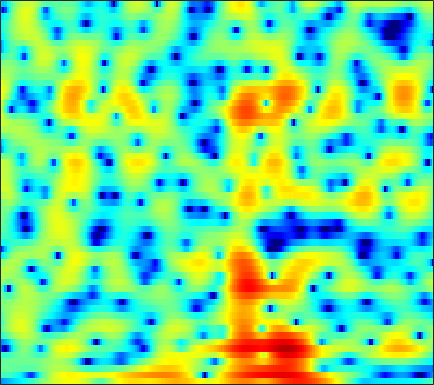

Values plotted in this chart, from the file beside it:
-9.9969, -9.5606, -9.0267, -8.4964, -8.1123, -7.609, -7.1256, -6.7789, -6.3096, -5.8366, -5.3281, -4.9369, -4.3965, -3.7949, -3.3066, -2.6252, -1.9052, -1.3486, -0.60657, 0.12614, 0.82499, 1.3247, 1.9406, 2.5067
-2.712, -2.673, -2.693, -2.795, -2.943, -3.247, -3.691, -4.135, -4.911, -5.949, -7.337, -8.665, -10.87, -13.23, -13.96, -12.1, -9, -6.871, -4.47, -2.51, -0.8945, 0.1378, 1.313, 2.298
-1.166, -1.124, -1.097, -1.106, -1.134, -1.194, -1.29, -1.375, -1.503, -1.639, -1.761, -1.836, -1.885, -1.862, -1.786, -1.597, -1.313, -1.044, -0.6284, -0.1688, 0.3057, 0.6527, 1.089, 1.476
-1.196, -1.195, -1.181, -1.144, -1.108, -1.054, -1.002, -0.9672, -0.9219, -0.8888, -0.8644, -0.8491, -0.8278, -0.7955, -0.7573, -0.6798, -0.5582, -0.4351, -0.2251, 0.0357, 0.3337, 0.5699, 0.8806, 1.168
-3.317, -3.425, -3.361, -3.056, -2.714, -2.186, -1.646, -1.272, -0.8624, -0.5873, -0.4743, -0.4991, -0.6899, -1.058, -1.44, -2.04, -2.646, -3.001, -3.143, -2.764, -1.926, -1.129, -0.01045, 1.031
-12.99, -16.28, -20.21, -14.5, -10.51, -6.766, -4.185, -2.747, -1.34, -0.4039, 0.1023, 0.2164, 0.01653, -0.6284, -1.438, -3.031, -5.44, -7.957, -11.66, -10.48, -6.247, -3.659, -1.044, 0.9014
-10.5, -9.822, -8.817, -7.452, -6.216, -4.497, -2.879, -1.811, -0.6474, 0.1964, 0.7255, 0.934, 0.9954, 0.8208, 0.5703, 0.1383, -0.345, -0.6705, -0.9573, -1.004, -0.7967, -0.505, 0.0002953, 0.5894
-4.032, -3.274, -2.261, -1.26, -0.5392, 0.3618, 1.164, 1.688, 2.246, 2.622, 2.799, 2.803, 2.628, 2.27, 1.873, 1.198, 0.3919, -0.2687, -1.172, -2.032, -2.724, -3.062, -3.233, -3.116
-1.86, -0.9742, 0.1663, 1.196, 1.878, 2.668, 3.304, 3.671, 3.99, 4.122, 4.051, 3.853, 3.377, 2.634, 1.88, 0.5761, -1.128, -2.748, -5.546, -9.443, -15.28, -19.81, -16.16, -12.18
-3.371, -1.882, -0.2559, 1.032, 1.819, 2.671, 3.308, 3.658, 3.948, 4.047, 3.948, 3.735, 3.254, 2.557, 1.88, 0.7598, -0.6206, -1.822, -3.6, -5.457, -7.122, -8.016, -8.652, -8.922
-2.127, -1.225, -0.1455, 0.7725, 1.363, 2.022, 2.531, 2.814, 3.065, 3.175, 3.13, 3.004, 2.707, 2.274, 1.858, 1.192, 0.4125, -0.2232, -1.113, -2.03, -2.928, -3.58, -4.415, -5.23
-0.5675, -0.2007, 0.2876, 0.7536, 1.085, 1.489, 1.831, 2.045, 2.264, 2.391, 2.424, 2.385, 2.25, 2.011, 1.772, 1.373, 0.8982, 0.4981, -0.08987, -0.723, -1.401, -1.936, -2.686, -3.484
-0.1127, -0.08448, -0.001509, 0.1598, 0.3365, 0.6272, 0.9676, 1.229, 1.554, 1.82, 2.005, 2.077, 2.079, 1.971, 1.83, 1.571, 1.238, 0.9494, 0.522, 0.06324, -0.4298, -0.8233, -1.39, -2.023
-0.7596, -1.427, -2.232, -2.642, -2.541, -1.871, -0.8759, -0.1053, 0.8024, 1.504, 1.987, 2.192, 2.286, 2.199, 2.03, 1.69, 1.27, 0.9382, 0.5151, 0.1653, -0.08945, -0.2159, -0.3399, -0.4608
-1.192, -3.392, -8.208, -21.47, -16.54, -7.028, -2.872, -0.9358, 0.7906, 1.851, 2.423, 2.593, 2.52, 2.144, 1.66, 0.7651, -0.4036, -1.395, -2.687, -3.508, -3.343, -2.639, -1.388, -0.1837
1.185, 0.4629, -0.4572, -1.032, -1.093, -0.6764, 0.0166, 0.5093, 1.003, 1.237, 1.178, 0.97, 0.4638, -0.3129, -1.083, -2.419, -4.276, -6.256, -10.26, -17.05, -14.08, -9.02, -4.735, -1.911
2.001, 1.905, 1.738, 1.563, 1.437, 1.263, 1.021, 0.7687, 0.2832, -0.4139, -1.325, -2.153, -3.367, -4.519, -5.176, -5.725, -5.961, -6.007, -5.872, -5.474, -4.654, -3.786, -2.464, -1.121
1.966, 2.101, 2.196, 2.208, 2.153, 1.954, 1.564, 1.124, 0.2715, -0.9804, -2.772, -4.659, -8.242, -14.28, -20.62, -14.23, -9.085, -6.763, -4.653, -3.205, -2.122, -1.465, -0.7193, -0.09841
0.4411, 0.7101, 1.139, 1.557, 1.823, 2.043, 2.082, 1.946, 1.528, 0.8118, -0.221, -1.168, -2.581, -3.844, -4.29, -3.975, -2.972, -2.103, -1.092, -0.3739, 0.02348, 0.09953, -0.08172, -0.5647
-6.591, -5.765, -3.892, -2.027, -0.8819, 0.2904, 1.107, 1.499, 1.786, 1.851, 1.77, 1.655, 1.469, 1.353, 1.334, 1.399, 1.573, 1.71, 1.824, 1.801, 1.522, 1.083, 0.06166, -1.65
-14.98, -12.33, -8.206, -5.335, -3.804, -2.305, -1.303, -0.7761, -0.2819, 0.04702, 0.2679, 0.3963, 0.5792, 0.7902, 0.9615, 1.219, 1.48, 1.652, 1.829, 1.892, 1.797, 1.607, 1.176, 0.5692
-5.043, -4.962, -4.59, -4.095, -3.743, -3.371, -3.182, -3.127, -3.147, -3.214, -3.24, -3.179, -2.923, -2.481, -2.034, -1.326, -0.5938, -0.05411, 0.6071, 1.16, 1.598, 1.845, 2.082, 2.225
-2.273, -2.484, -2.794, -3.168, -3.513, -4.12, -4.884, -5.589, -6.736, -8.079, -9.4, -10.09, -10.07, -8.819, -7.409, -5.429, -3.59, -2.369, -0.9545, 0.2295, 1.211, 1.821, 2.494, 3.013
-1.186, -1.555, -2.178, -2.974, -3.707, -4.882, -6.327, -7.652, -9.787, -12.59, -16.72, -21.89, -26.08, -17, -12.79, -8.899, -5.96, -4.157, -2.169, -0.5381, 0.7911, 1.623, 2.528, 3.237
-0.6985, -1.107, -1.826, -2.779, -3.659, -5.078, -6.84, -8.333, -10.51, -12.66, -14.3, -14.79, -14.18, -12.43, -10.63, -8.145, -5.78, -4.156, -2.254, -0.6203, 0.741, 1.599, 2.542, 3.278
-0.3341, -0.588, -1.119, -1.925, -2.749, -4.189, -6.078, -7.891, -11.07, -15.77, -25.24, -27.43, -16.98, -12.06, -9.472, -6.785, -4.559, -3.142, -1.481, -0.06759, 1.121, 1.882, 2.731, 3.383
-0.4923, -0.2358, -0.1901, -0.4854, -0.9443, -1.844, -3.081, -4.219, -5.912, -7.6, -8.784, -8.955, -8.232, -6.831, -5.692, -4.208, -2.865, -1.952, -0.8396, 0.1433, 1.042, 1.662, 2.396, 3.006
-0.6684, 0.2645, 0.959, 1.155, 1.045, 0.6065, -0.09703, -0.7153, -1.622, -2.476, -3.14, -3.453, -3.627, -3.489, -3.293, -2.906, -2.533, -2.287, -2.001, -1.67, -1.169, -0.6353, 0.272, 1.259
1.54, 2.154, 2.628, 2.698, 2.517, 1.968, 1.134, 0.3373, -0.91, -2.243, -3.488, -4.228, -4.75, -4.8, -4.65, -4.461, -4.581, -4.961, -6.085, -7.937, -9.707, -9.108, -5.811, -2.526
3.362, 3.459, 3.395, 3.064, 2.612, 1.727, 0.4661, -0.79, -2.929, -5.912, -10.18, -14.44, -16.21, -11.73, -9.244, -7.341, -6.524, -6.512, -7.28, -8.883, -10.46, -9.858, -6.741, -3.435
3.342, 3.254, 2.958, 2.457, 1.927, 1.01, -0.214, -1.323, -3.113, -5.266, -7.632, -9.155, -9.746, -8.765, -7.639, -6.352, -5.422, -4.985, -4.588, -4.31, -3.885, -3.425, -2.524, -1.413
2.964, 2.838, 2.52, 2.023, 1.543, 0.7511, -0.1469, -0.8839, -1.887, -2.808, -3.55, -3.929, -4.141, -4.033, -3.819, -3.434, -3.028, -2.771, -2.517, -2.327, -2.176, -2.047, -1.818, -1.45
3.141, 2.996, 2.651, 2.115, 1.6, 0.7569, -0.1738, -0.9158, -1.809, -2.448, -2.705, -2.655, -2.34, -1.833, -1.443, -0.9667, -0.6327, -0.4875, -0.5115, -0.7688, -1.337, -1.932, -2.967, -4.018
2.901, 2.772, 2.445, 1.901, 1.301, 0.1941, -1.407, -2.96, -5.482, -7.691, -7.381, -5.677, -3.252, -1.299, -0.1933, 0.8813, 1.505, 1.717, 1.663, 1.181, 0.1995, -0.9812, -3.437, -7.74
-1.152, -0.9675, -0.712, -0.6514, -0.8558, -1.544, -2.861, -4.354, -7.16, -10.2, -9.446, -6.838, -3.635, -1.351, -0.09628, 1.079, 1.825, 2.121, 2.232, 2.014, 1.524, 0.9876, 0.1652, -0.6224
-10.44, -7.734, -5.086, -3.441, -2.683, -2.174, -2.037, -2.131, -2.277, -2.312, -2.006, -1.549, -0.7365, 0.07388, 0.6321, 1.209, 1.63, 1.82, 1.907, 1.847, 1.658, 1.473, 1.213, 1.001
-8.18, -6.484, -4.392, -2.815, -1.926, -1.062, -0.489, -0.1802, 0.1093, 0.3628, 0.6033, 0.8037, 1.05, 1.289, 1.427, 1.563, 1.585, 1.549, 1.423, 1.239, 1.017, 0.8494, 0.622, 0.4344
-1.553, -1.237, -0.7019, -0.1219, 0.2776, 0.7442, 1.092, 1.31, 1.513, 1.664, 1.754, 1.778, 1.747, 1.663, 1.54, 1.312, 0.9719, 0.6502, 0.1687, -0.3694, -0.8687, -1.187, -1.473, -1.606
1.614, 1.677, 1.755, 1.836, 1.891, 1.945, 2.003, 2.023, 2.049, 2.01, 1.923, 1.805, 1.605, 1.285, 0.9838, 0.4347, -0.2405, -0.8864, -1.959, -3.289, -4.826, -5.914, -6.644, -6.137
3.266, 3.032, 2.642, 2.23, 1.954, 1.655, 1.489, 1.381, 1.299, 1.173, 0.9911, 0.8228, 0.5235, 0.1157, -0.2175, -0.7953, -1.508, -2.193, -3.492, -5.402, -8.521, -12.54, -23.1, -13.11
3.419, 2.523, 1.097, -0.4321, -1.388, -2.146, -2.256, -2.055, -1.813, -1.668, -1.798, -2.038, -2.557, -3.082, -3.462, -3.711, -3.822, -3.837, -3.878, -4.092, -4.347, -4.481, -4.121, -3.037
2.517, 0.754, -2.468, -7.346, -13.32, -18.31, -11.04, -8.289, -6.542, -5.933, -6.134, -6.83, -8.345, -10.56, -12.39, -12.9, -10.57, -8.562, -6.302, -4.638, -3.342, -2.454, -1.325, -0.08743
3.138, 1.59, -0.877, -3.698, -5.669, -7.359, -7.881, -7.904, -7.996, -8.478, -9.199, -9.962, -11.4, -13.86, -16.09, -16.4, -12.96, -10.32, -7.715, -5.872, -4.555, -3.691, -2.535, -1.205
4.823, 3.796, 2.208, 0.4494, -0.9784, -2.992, -5.107, -6.933, -9.641, -12.2, -13.16, -12.41, -11.11, -9.933, -9.276, -8.434, -7.499, -6.892, -6.331, -6.277, -6.85, -7.651, -8.401, -7.035
5.331, 4.631, 3.484, 2.09, 0.8522, -1.083, -3.508, -5.719, -9.641, -14.83, -16.2, -12.97, -9.547, -7.26, -6.093, -5.075, -4.426, -4.222, -4.379, -5.132, -6.697, -8.646, -11.84, -10.53
4.002, 3.608, 2.913, 2.02, 1.238, 0.04497, -1.299, -2.353, -3.661, -4.64, -5.047, -4.947, -4.454, -3.806, -3.312, -2.737, -2.377, -2.231, -2.22, -2.382, -2.66, -2.822, -2.836, -2.358
2.309, 2.207, 1.932, 1.517, 1.128, 0.5268, -0.09993, -0.5767, -1.143, -1.552, -1.778, -1.823, -1.706, -1.471, -1.245, -0.9258, -0.6527, -0.4908, -0.339, -0.2743, -0.2762, -0.2983, -0.3276, -0.3358
0.9571, 1.091, 1.133, 1.036, 0.8718, 0.5623, 0.1726, -0.1289, -0.5167, -0.8237, -0.9647, -0.9406, -0.7404, -0.3738, -0.047, 0.3982, 0.8323, 1.102, 1.364, 1.493, 1.487, 1.375, 1.094, 0.6052
-0.596, -0.2624, 0.05906, 0.2064, 0.1731, -0.06282, -0.5473, -1.035, -1.802, -2.561, -2.971, -2.886, -2.217, -1.145, -0.2834, 0.7906, 1.696, 2.215, 2.709, 2.975, 3.014, 2.88, 2.489, 1.814
-3.967, -3.172, -2.253, -1.623, -1.395, -1.483, -2.101, -3.005, -4.985, -8.303, -13.65, -14.48, -8.476, -4.162, -1.953, 0.1742, 1.633, 2.416, 3.122, 3.502, 3.598, 3.513, 3.195, 2.686
-9.821, -7.383, -5.038, -3.483, -2.734, -2.253, -2.319, -2.74, -3.794, -5.277, -6.509, -6.398, -4.69, -2.429, -0.9173, 0.6706, 1.813, 2.418, 2.924, 3.129, 3.083, 2.917, 2.552, 2.081
-9.617, -7.478, -5.157, -3.394, -2.413, -1.464, -0.876, -0.6153, -0.439, -0.3484, -0.1767, 0.05793, 0.5512, 1.163, 1.635, 2.181, 2.558, 2.694, 2.671, 2.413, 1.933, 1.429, 0.6169, -0.3007
-6.138, -5.03, -3.558, -2.215, -1.322, -0.2992, 0.5153, 1.014, 1.551, 1.976, 2.316, 2.531, 2.77, 2.932, 2.987, 2.961, 2.781, 2.524, 2.003, 1.252, 0.2256, -0.7627, -2.429, -4.618
-5.14, -4.123, -2.835, -1.643, -0.801, 0.2109, 1.103, 1.674, 2.31, 2.807, 3.15, 3.317, 3.4, 3.328, 3.162, 2.783, 2.227, 1.702, 0.8502, -0.1795, -1.411, -2.49, -4.216, -6.425
-5.126, -4.244, -3.075, -1.883, -1.006, 0.1129, 1.146, 1.824, 2.579, 3.14, 3.503, 3.631, 3.605, 3.35, 3.006, 2.328, 1.415, 0.5923, -0.6438, -1.938, -3.129, -3.877, -4.689, -5.258
-6.252, -5.917, -4.932, -3.427, -2.164, -0.5182, 0.9133, 1.838, 2.83, 3.539, 3.985, 4.128, 4.074, 3.708, 3.215, 2.242, 0.8506, -0.5298, -2.837, -5.621, -8.156, -8.792, -7.718, -6.058
-12.53, -16.97, -13.26, -7.485, -4.56, -1.744, 0.2796, 1.443, 2.631, 3.479, 4.013, 4.231, 4.265, 3.985, 3.54, 2.608, 1.187, -0.2769, -2.964, -6.883, -12.16, -13.13, -8.946, -5.627
-6.885, -7.788, -7.271, -5.353, -3.814, -2.003, -0.5346, 0.3434, 1.291, 2.039, 2.588, 2.895, 3.131, 3.173, 3.058, 2.669, 2.009, 1.356, 0.292, -0.8279, -1.734, -2.104, -2.155, -1.921
